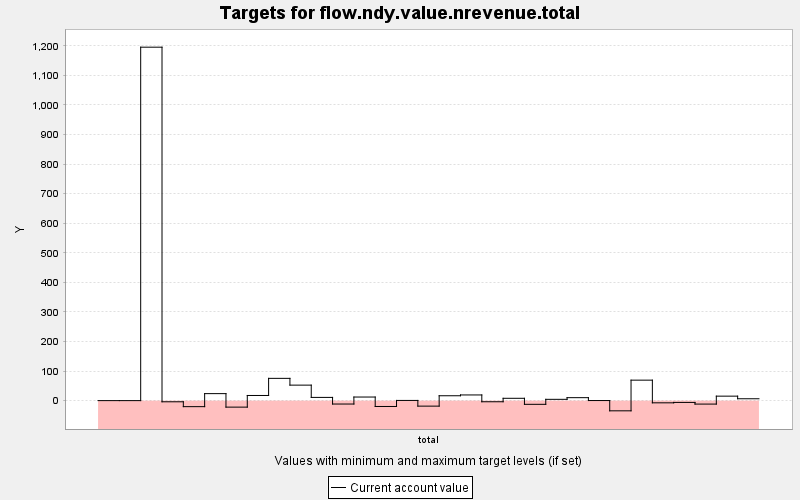

Source data for this figure (header and first rows):
TARGET, PERIOD, YEAR, PERIODWIDTH, MINIMUM, MAXIMUM, MINWEIGHT, MAXWEIGHT, CURRENT, SUMMARY
flow.ndy.value.nrevenue.total, 0, 0, 10.0, 0.0, 9999999, 1.0, 1.0, 0.0, 0.0
flow.ndy.value.nrevenue.total, 1, 10, 10.0, 0.0, 9999999, 1.0, 1.0, 0.0, 0.0
flow.ndy.value.nrevenue.total, 2, 20, 10.0, 0.0, 9999999, 1.0, 1.0, 1195, 0.0
flow.ndy.value.nrevenue.total, 3, 30, 10.0, 0.0, 9999999, 1.0, 1.0, -3.955, 0.0
flow.ndy.value.nrevenue.total, 4, 40, 10.0, 0.0, 9999999, 1.0, 1.0, -20.42, 0.0
flow.ndy.value.nrevenue.total, 5, 50, 10.0, 0.0, 9999999, 1.0, 1.0, 23.63, 0.0
flow.ndy.value.nrevenue.total, 6, 60, 10.0, 0.0, 9999999, 1.0, 1.0, -22.01, 0.0
flow.ndy.value.nrevenue.total, 7, 70, 10.0, 0.0, 9999999, 1.0, 1.0, 17.39, 0.0
flow.ndy.value.nrevenue.total, 8, 80, 10.0, 0.0, 9999999, 1.0, 1.0, 75.29, 0.0
flow.ndy.value.nrevenue.total, 9, 90, 10.0, 0.0, 9999999, 1.0, 1.0, 52.38, 0.0
flow.ndy.value.nrevenue.total, 10, 100, 10.0, 0.0, 9999999, 1.0, 1.0, 10.87, 0.0
flow.ndy.value.nrevenue.total, 11, 110, 10.0, 0.0, 9999999, 1.0, 1.0, -11.55, 0.0
flow.ndy.value.nrevenue.total, 12, 120, 10.0, 0.0, 9999999, 1.0, 1.0, 12.11, 0.0
flow.ndy.value.nrevenue.total, 13, 130, 10.0, 0.0, 9999999, 1.0, 1.0, -19.83, 0.0
flow.ndy.value.nrevenue.total, 14, 140, 10.0, 0.0, 9999999, 1.0, 1.0, 0.632, 0.0
flow.ndy.value.nrevenue.total, 15, 150, 10.0, 0.0, 9999999, 1.0, 1.0, -18.64, 0.0
flow.ndy.value.nrevenue.total, 16, 160, 10.0, 0.0, 9999999, 1.0, 1.0, 16.45, 0.0
flow.ndy.value.nrevenue.total, 17, 170, 10.0, 0.0, 9999999, 1.0, 1.0, 19.16, 0.0
flow.ndy.value.nrevenue.total, 18, 180, 10.0, 0.0, 9999999, 1.0, 1.0, -3.851, 0.0
flow.ndy.value.nrevenue.total, 19, 190, 10.0, 0.0, 9999999, 1.0, 1.0, 7.844, 0.0
flow.ndy.value.nrevenue.total, 20, 200, 10.0, 0.0, 9999999, 1.0, 1.0, -12.52, 0.0
flow.ndy.value.nrevenue.total, 21, 210, 10.0, 0.0, 9999999, 1.0, 1.0, 4.361, 0.0
flow.ndy.value.nrevenue.total, 22, 220, 10.0, 0.0, 9999999, 1.0, 1.0, 9.972, 0.0
flow.ndy.value.nrevenue.total, 23, 230, 10.0, 0.0, 9999999, 1.0, 1.0, 0.25, 0.0
flow.ndy.value.nrevenue.total, 24, 240, 10.0, 0.0, 9999999, 1.0, 1.0, -34.51, 0.0
flow.ndy.value.nrevenue.total, 25, 250, 10.0, 0.0, 9999999, 1.0, 1.0, 69.21, 0.0
flow.ndy.value.nrevenue.total, 26, 260, 10.0, 0.0, 9999999, 1.0, 1.0, -7.468, 0.0
flow.ndy.value.nrevenue.total, 27, 270, 10.0, 0.0, 9999999, 1.0, 1.0, -6.096, 0.0
flow.ndy.value.nrevenue.total, 28, 280, 10.0, 0.0, 9999999, 1.0, 1.0, -11.73, 0.0
flow.ndy.value.nrevenue.total, 29, 290, 10.0, 0.0, 9999999, 1.0, 1.0, 15.11, 0.0
flow.ndy.value.nrevenue.total, 30, 300, 10.0, 0.0, 9999999, 1.0, 1.0, 6.277, 0.0
